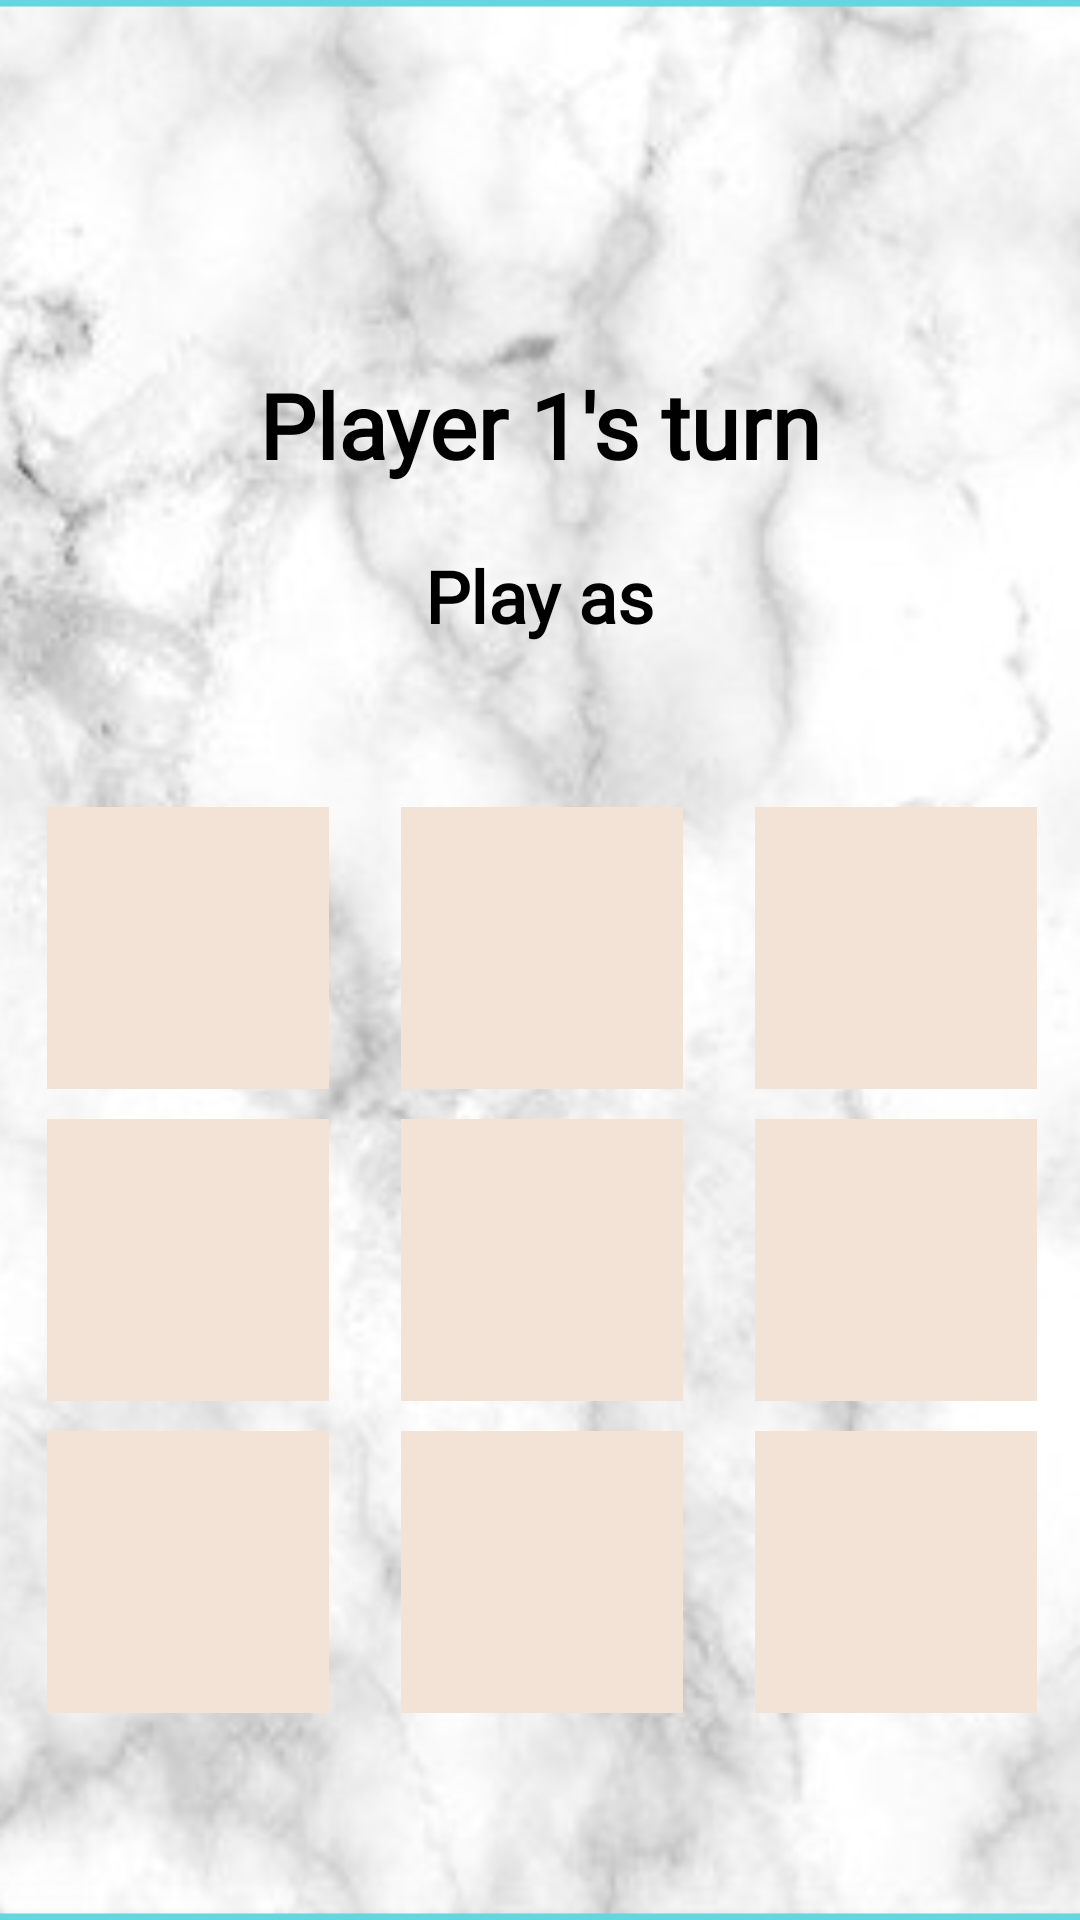

Produce the Android XML layout that renders to this screen, including the resource entries it uses.
<!-- AndroidManifest.xml: application theme AppTheme -->
<!-- res/layout/random_tic_tac_toe_gameplay.xml -->
<?xml version="1.0" encoding="utf-8"?>
<androidx.constraintlayout.widget.ConstraintLayout xmlns:android="http://schemas.android.com/apk/res/android"
    xmlns:app="http://schemas.android.com/apk/res-auto"
    xmlns:tools="http://schemas.android.com/tools"
    android:background="@drawable/gameplay_background"
    android:layout_width="match_parent"
    android:layout_height="match_parent"
    tools:context=".GameplayActivity">

    <TextView
        android:id="@+id/turn_text_view"
        android:text="Player 1's turn"
        app:layout_constraintBottom_toTopOf="@+id/tableLayout"
        app:layout_constraintEnd_toEndOf="parent"
        app:layout_constraintStart_toStartOf="parent"
        app:layout_constraintTop_toTopOf="parent"
        style="@style/turn_text_view" />

    <TextView
        android:id="@+id/play_as_text_view"
        android:layout_width="wrap_content"
        android:layout_height="wrap_content"
        android:layout_marginBottom="24dp"
        android:fontFamily="@font/alegreya_sans_light"
        android:text="@string/play_as"
        android:textColor="#000000"
        android:textSize="24sp"
        android:textStyle="bold"
        app:layout_constraintBottom_toTopOf="@+id/tableLayout"
        app:layout_constraintEnd_toEndOf="parent"
        app:layout_constraintStart_toStartOf="parent"
        app:layout_constraintTop_toBottomOf="@id/turn_text_view" />

    <TableLayout
        android:id="@+id/tableLayout"
        android:layout_width="353dp"
        android:layout_height="328dp"
        app:layout_constraintBottom_toBottomOf="parent"
        app:layout_constraintEnd_toEndOf="parent"
        app:layout_constraintStart_toStartOf="parent"
        app:layout_constraintTop_toTopOf="parent"
        app:layout_constraintVertical_bias="0.83">

        <TableRow
            android:layout_width="match_parent"
            android:layout_height="match_parent">

            <ImageButton
                android:id="@+id/row0col0"
                android:layout_height="wrap_content"
                android:backgroundTint="#00FFFFFF"
                android:tint="#00202224"
                app:srcCompat="@drawable/blank_board_piece" />

            <ImageButton
                android:id="@+id/row0col1"
                android:layout_width="wrap_content"
                android:layout_height="match_parent"
                android:backgroundTint="#00FFFFFF"
                app:srcCompat="@drawable/blank_board_piece" />

            <ImageButton
                android:id="@+id/row0col2"
                android:layout_width="wrap_content"
                android:layout_height="match_parent"
                android:backgroundTint="#00FFFFFF"
                app:srcCompat="@drawable/blank_board_piece" />

        </TableRow>

        <TableRow
            android:layout_width="match_parent"
            android:layout_height="match_parent">

            <ImageButton
                android:id="@+id/row1col0"
                android:layout_width="94dp"
                android:layout_height="94dp"
                android:backgroundTint="#00FFFFFF"
                app:srcCompat="@drawable/blank_board_piece" />

            <ImageButton
                android:id="@+id/row1col1"
                android:layout_width="wrap_content"
                android:layout_height="match_parent"
                android:backgroundTint="#00FFFFFF"
                app:srcCompat="@drawable/blank_board_piece" />

            <ImageButton
                android:id="@+id/row1col2"
                android:layout_width="wrap_content"
                android:layout_height="match_parent"
                android:backgroundTint="#00FFFFFF"
                app:srcCompat="@drawable/blank_board_piece" />

        </TableRow>

        <TableRow
            android:layout_width="match_parent"
            android:layout_height="match_parent">

            <ImageButton
                android:id="@+id/row2col0"
                android:layout_width="wrap_content"
                android:layout_height="match_parent"
                android:backgroundTint="#00FFFFFF"
                app:srcCompat="@drawable/blank_board_piece" />

            <ImageButton
                android:id="@+id/row2col1"
                android:layout_width="wrap_content"
                android:layout_height="match_parent"
                android:backgroundTint="#00FFFFFF"
                app:srcCompat="@drawable/blank_board_piece" />

            <ImageButton
                android:id="@+id/row2col2"
                android:layout_width="wrap_content"
                android:layout_height="match_parent"
                android:backgroundTint="#00FFFFFF"
                app:srcCompat="@drawable/blank_board_piece" />

        </TableRow>

        <TableRow
            android:layout_width="match_parent"
            android:layout_height="match_parent" />

        <TableRow
            android:layout_width="match_parent"
            android:layout_height="match_parent" />

        <TableRow
            android:layout_width="wrap_content"
            android:layout_height="wrap_content" />
    </TableLayout>

</androidx.constraintlayout.widget.ConstraintLayout>
<!-- resources referenced by this layout -->
<resources>
  <!-- drawable blank_board_piece: png bitmap (drawable, 4079 bytes) -->
  <!-- drawable gameplay_background: png bitmap (drawable, 458934 bytes) -->
  <string name="play_as">Play as</string>
  <style name="turn_text_view">
          <item name="android:layout_width">wrap_content</item>
          <item name="android:layout_height">wrap_content</item>
          <item name="android:layout_marginTop">24dp</item>
          <item name="android:fontFamily">@font/alegreya_sans_light</item>
          <item name="android:textColor">#000000</item>
          <item name="android:textSize">30sp</item>
          <item name="android:textStyle">bold</item>
      </style>
  <style name="AppTheme" parent="Theme.AppCompat.Light.DarkActionBar">
          
          <item name="colorPrimary">@color/colorPrimary</item>
          <item name="colorPrimaryDark">@color/colorPrimaryDark</item>
          <item name="colorAccent">@color/colorAccent</item>
      </style>
  <color name="colorPrimary">#180526</color>
  <color name="colorPrimaryDark">#26050f</color>
  <color name="colorAccent">#D81B60</color>
</resources>
